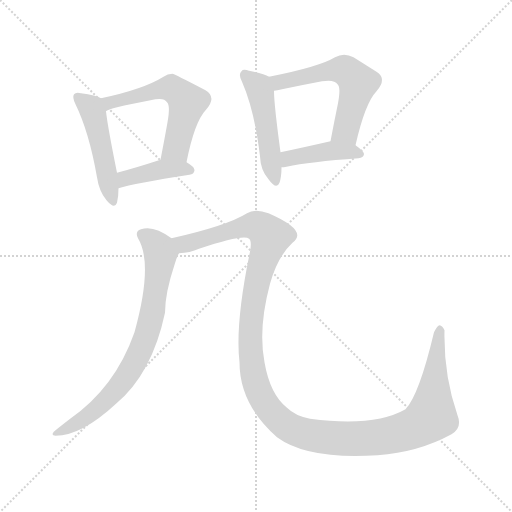
t = 0.00 s
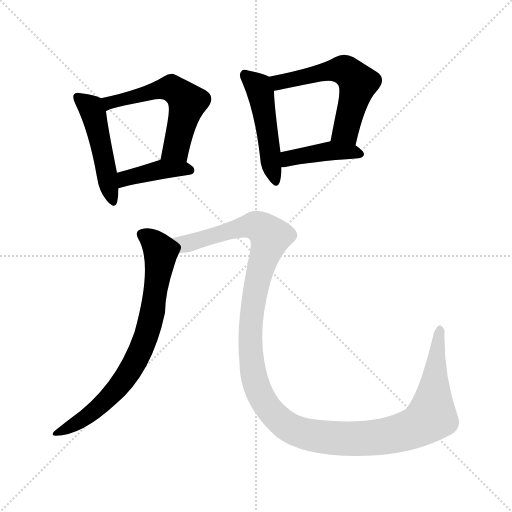
t = 4.72 s
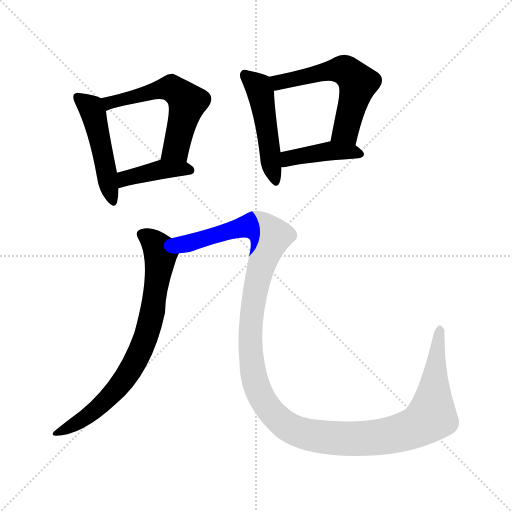
t = 4.91 s
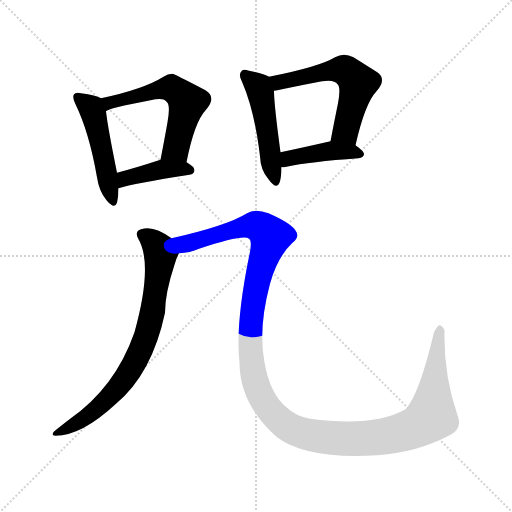
t = 5.10 s
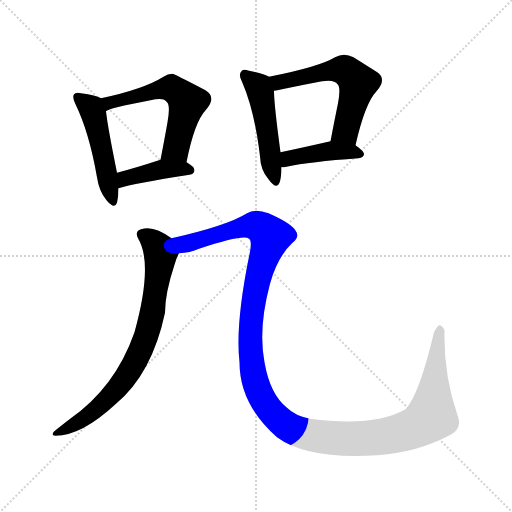
t = 5.29 s
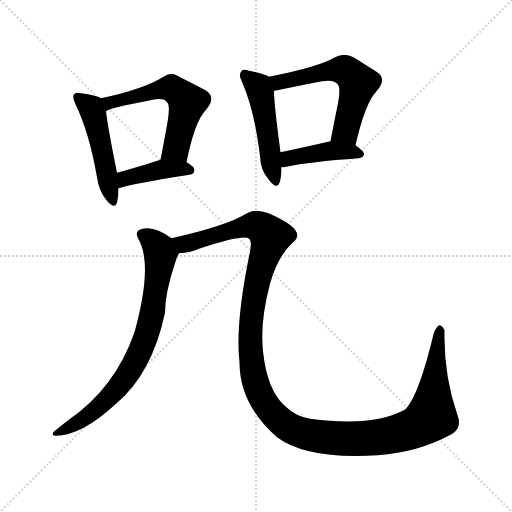
t = 6.06 s

The animated SVG that drew these frames (rendered in a browser with its animation timeline set to each time). Animation: 8 CSS @keyframes rules; one cycle of 6.06 s.

<svg version="1.1" viewBox="0 0 1024 1024" xmlns="http://www.w3.org/2000/svg">
  <g stroke="lightgray" stroke-dasharray="1,1" stroke-width="1" transform="scale(4, 4)">
    <line x1="0" y1="0" x2="256" y2="256"></line>
    <line x1="256" y1="0" x2="0" y2="256"></line>
    <line x1="128" y1="0" x2="128" y2="256"></line>
    <line x1="0" y1="128" x2="256" y2="128"></line>
  </g>
<g transform="scale(1, -1) translate(0, -900)">
   <style type="text/css">
    @keyframes keyframes0 {
      from {
       stroke: blue;
       stroke-dashoffset: 479;
       stroke-width: 128;
       }
       61% {
       animation-timing-function: step-end;
       stroke: blue;
       stroke-dashoffset: 0;
       stroke-width: 128;
       }
       to {
       stroke: black;
       stroke-width: 1024;
       }
       }
       #make-me-a-hanzi-animation-0 {
         animation: keyframes0 0.639811s both;
         animation-delay: 0.000000s;
         animation-timing-function: linear;
       }
    @keyframes keyframes1 {
      from {
       stroke: blue;
       stroke-dashoffset: 562;
       stroke-width: 128;
       }
       65% {
       animation-timing-function: step-end;
       stroke: blue;
       stroke-dashoffset: 0;
       stroke-width: 128;
       }
       to {
       stroke: black;
       stroke-width: 1024;
       }
       }
       #make-me-a-hanzi-animation-1 {
         animation: keyframes1 0.707357s both;
         animation-delay: 0.639811s;
         animation-timing-function: linear;
       }
    @keyframes keyframes2 {
      from {
       stroke: blue;
       stroke-dashoffset: 404;
       stroke-width: 128;
       }
       57% {
       animation-timing-function: step-end;
       stroke: blue;
       stroke-dashoffset: 0;
       stroke-width: 128;
       }
       to {
       stroke: black;
       stroke-width: 1024;
       }
       }
       #make-me-a-hanzi-animation-2 {
         animation: keyframes2 0.578776s both;
         animation-delay: 1.347168s;
         animation-timing-function: linear;
       }
    @keyframes keyframes3 {
      from {
       stroke: blue;
       stroke-dashoffset: 480;
       stroke-width: 128;
       }
       61% {
       animation-timing-function: step-end;
       stroke: blue;
       stroke-dashoffset: 0;
       stroke-width: 128;
       }
       to {
       stroke: black;
       stroke-width: 1024;
       }
       }
       #make-me-a-hanzi-animation-3 {
         animation: keyframes3 0.640625s both;
         animation-delay: 1.925944s;
         animation-timing-function: linear;
       }
    @keyframes keyframes4 {
      from {
       stroke: blue;
       stroke-dashoffset: 561;
       stroke-width: 128;
       }
       65% {
       animation-timing-function: step-end;
       stroke: blue;
       stroke-dashoffset: 0;
       stroke-width: 128;
       }
       to {
       stroke: black;
       stroke-width: 1024;
       }
       }
       #make-me-a-hanzi-animation-4 {
         animation: keyframes4 0.706543s both;
         animation-delay: 2.566569s;
         animation-timing-function: linear;
       }
    @keyframes keyframes5 {
      from {
       stroke: blue;
       stroke-dashoffset: 414;
       stroke-width: 128;
       }
       57% {
       animation-timing-function: step-end;
       stroke: blue;
       stroke-dashoffset: 0;
       stroke-width: 128;
       }
       to {
       stroke: black;
       stroke-width: 1024;
       }
       }
       #make-me-a-hanzi-animation-5 {
         animation: keyframes5 0.586914s both;
         animation-delay: 3.273112s;
         animation-timing-function: linear;
       }
    @keyframes keyframes6 {
      from {
       stroke: blue;
       stroke-dashoffset: 747;
       stroke-width: 128;
       }
       71% {
       animation-timing-function: step-end;
       stroke: blue;
       stroke-dashoffset: 0;
       stroke-width: 128;
       }
       to {
       stroke: black;
       stroke-width: 1024;
       }
       }
       #make-me-a-hanzi-animation-6 {
         animation: keyframes6 0.857910s both;
         animation-delay: 3.860026s;
         animation-timing-function: linear;
       }
    @keyframes keyframes7 {
      from {
       stroke: blue;
       stroke-dashoffset: 1345;
       stroke-width: 128;
       }
       81% {
       animation-timing-function: step-end;
       stroke: blue;
       stroke-dashoffset: 0;
       stroke-width: 128;
       }
       to {
       stroke: black;
       stroke-width: 1024;
       }
       }
       #make-me-a-hanzi-animation-7 {
         animation: keyframes7 1.344564s both;
         animation-delay: 4.717936s;
         animation-timing-function: linear;
       }
</style>
<path d="M 202.0 703.5 Q 192.0 709.5 162.0 713.5 Q 152.0 716.5 148.0 711.5 Q 144.0 705.5 151.0 691.5 Q 178.0 636.5 194.0 545.5 Q 198.0 517.5 213.0 499.5 Q 229.0 480.5 234.0 494.5 Q 237.0 506.5 237.0 523.5 L 234.0 554.5 Q 215.0 648.5 212.0 677.5 C 209.0 700.5 209.0 700.5 202.0 703.5 Z" fill="lightgray"></path> 
<path d="M 373.0 575.5 Q 389.0 656.5 412.0 680.5 Q 434.0 705.5 411.0 719.5 Q 348.0 752.5 345.0 752.5 Q 335.0 752.5 327.0 746.5 Q 287.0 721.5 202.0 703.5 C 173.0 697.5 185.0 664.5 212.0 677.5 Q 216.0 683.5 301.0 699.5 Q 328.0 706.5 334.0 695.5 Q 341.0 689.5 335.0 655.5 Q 329.0 621.5 321.0 580.5 C 315.0 551.5 367.0 546.5 373.0 575.5 Z" fill="lightgray"></path> 
<path d="M 237.0 523.5 Q 268.0 533.5 379.0 550.5 Q 388.0 551.5 389.0 559.5 Q 389.0 566.5 373.0 575.5 C 349.0 589.5 349.0 589.5 321.0 580.5 Q 272.0 564.5 234.0 554.5 C 205.0 546.5 208.0 514.5 237.0 523.5 Z" fill="lightgray"></path> 
<path d="M 538.0 746.5 Q 528.0 752.5 498.0 758.5 Q 486.0 762.5 483.0 757.5 Q 476.0 751.5 484.0 736.5 Q 509.0 679.5 520.0 587.5 Q 521.0 559.5 537.0 541.5 Q 553.0 519.5 559.0 534.5 Q 563.0 546.5 563.0 565.5 L 561.0 595.5 Q 548.0 691.5 548.0 718.5 C 547.0 742.5 547.0 742.5 538.0 746.5 Z" fill="lightgray"></path> 
<path d="M 711.0 609.5 Q 730.0 693.5 753.0 717.5 Q 775.0 742.5 753.0 756.5 Q 734.0 768.5 707.0 785.5 Q 688.0 795.5 670.0 785.5 Q 639.0 766.5 538.0 746.5 C 509.0 740.5 518.0 713.5 548.0 718.5 Q 554.0 719.5 564.0 721.5 Q 607.0 730.5 644.0 737.5 Q 669.0 741.5 675.0 731.5 Q 682.0 725.5 676.0 693.5 Q 669.0 659.5 661.0 617.5 C 655.0 588.5 704.0 580.5 711.0 609.5 Z" fill="lightgray"></path> 
<path d="M 563.0 565.5 Q 567.0 565.5 573.0 566.5 Q 619.0 576.5 717.0 583.5 Q 727.0 584.5 728.0 591.5 Q 728.0 597.5 711.0 609.5 C 691.0 624.5 690.0 624.5 661.0 617.5 Q 604.0 604.5 561.0 595.5 C 532.0 589.5 533.0 563.5 563.0 565.5 Z" fill="lightgray"></path> 
<path d="M 343.0 423.5 Q 307.0 450.5 282.0 441.5 Q 269.0 437.5 276.0 423.5 Q 307.0 372.5 269.0 235.5 Q 230.0 124.5 139.0 61.5 Q 126.0 51.5 111.0 39.5 Q 99.0 30.5 111.0 28.5 Q 163.0 28.5 232.0 92.5 Q 304.0 152.5 330.0 274.5 Q 330.0 313.5 349.0 370.5 Q 352.0 382.5 358.0 393.5 C 365.0 408.5 365.0 408.5 343.0 423.5 Z" fill="lightgray"></path> 
<path d="M 358.0 393.5 Q 380.0 394.5 398.0 402.5 Q 488.0 432.5 498.0 422.5 Q 504.0 418.5 500.0 396.5 Q 470.0 252.5 479.0 175.5 Q 479.0 91.5 554.0 25.5 Q 615.0 -19.5 755.0 -10.5 Q 837.0 -4.5 903.0 31.5 Q 925.0 44.5 915.0 69.5 Q 887.0 150.5 889.0 239.5 Q 885.0 248.5 879.0 249.5 Q 875.0 249.5 868.0 235.5 Q 838.0 109.5 811.0 81.5 Q 748.0 45.5 620.0 62.5 Q 590.0 68.5 574.0 84.5 Q 540.0 111.5 529.0 175.5 Q 516.0 242.5 540.0 332.5 Q 555.0 386.5 585.0 414.5 Q 618.0 438.5 537.0 473.5 Q 510.0 483.5 494.0 473.5 Q 454.0 448.5 343.0 423.5 C 314.0 416.5 329.0 387.5 358.0 393.5 Z" fill="lightgray"></path> 
      <clipPath id="make-me-a-hanzi-clip-0">
      <path d="M 202.0 703.5 Q 192.0 709.5 162.0 713.5 Q 152.0 716.5 148.0 711.5 Q 144.0 705.5 151.0 691.5 Q 178.0 636.5 194.0 545.5 Q 198.0 517.5 213.0 499.5 Q 229.0 480.5 234.0 494.5 Q 237.0 506.5 237.0 523.5 L 234.0 554.5 Q 215.0 648.5 212.0 677.5 C 209.0 700.5 209.0 700.5 202.0 703.5 Z" fill="lightgray"></path>
      </clipPath>
      <path clip-path="url(#make-me-a-hanzi-clip-0)" d="M 156.0 706.5 L 186.0 675.5 L 224.0 499.5 " fill="none" id="make-me-a-hanzi-animation-0" stroke-dasharray="351 702" stroke-linecap="round"></path>

      <clipPath id="make-me-a-hanzi-clip-1">
      <path d="M 373.0 575.5 Q 389.0 656.5 412.0 680.5 Q 434.0 705.5 411.0 719.5 Q 348.0 752.5 345.0 752.5 Q 335.0 752.5 327.0 746.5 Q 287.0 721.5 202.0 703.5 C 173.0 697.5 185.0 664.5 212.0 677.5 Q 216.0 683.5 301.0 699.5 Q 328.0 706.5 334.0 695.5 Q 341.0 689.5 335.0 655.5 Q 329.0 621.5 321.0 580.5 C 315.0 551.5 367.0 546.5 373.0 575.5 Z" fill="lightgray"></path>
      </clipPath>
      <path clip-path="url(#make-me-a-hanzi-clip-1)" d="M 210.0 684.5 L 232.0 699.5 L 294.0 714.5 L 334.0 723.5 L 351.0 718.5 L 375.0 695.5 L 352.0 603.5 L 328.0 587.5 " fill="none" id="make-me-a-hanzi-animation-1" stroke-dasharray="434 868" stroke-linecap="round"></path>

      <clipPath id="make-me-a-hanzi-clip-2">
      <path d="M 237.0 523.5 Q 268.0 533.5 379.0 550.5 Q 388.0 551.5 389.0 559.5 Q 389.0 566.5 373.0 575.5 C 349.0 589.5 349.0 589.5 321.0 580.5 Q 272.0 564.5 234.0 554.5 C 205.0 546.5 208.0 514.5 237.0 523.5 Z" fill="lightgray"></path>
      </clipPath>
      <path clip-path="url(#make-me-a-hanzi-clip-2)" d="M 238.0 531.5 L 258.0 545.5 L 319.0 560.5 L 380.0 559.5 " fill="none" id="make-me-a-hanzi-animation-2" stroke-dasharray="276 552" stroke-linecap="round"></path>

      <clipPath id="make-me-a-hanzi-clip-3">
      <path d="M 538.0 746.5 Q 528.0 752.5 498.0 758.5 Q 486.0 762.5 483.0 757.5 Q 476.0 751.5 484.0 736.5 Q 509.0 679.5 520.0 587.5 Q 521.0 559.5 537.0 541.5 Q 553.0 519.5 559.0 534.5 Q 563.0 546.5 563.0 565.5 L 561.0 595.5 Q 548.0 691.5 548.0 718.5 C 547.0 742.5 547.0 742.5 538.0 746.5 Z" fill="lightgray"></path>
      </clipPath>
      <path clip-path="url(#make-me-a-hanzi-clip-3)" d="M 491.0 749.5 L 517.0 726.5 L 521.0 713.5 L 549.0 540.5 " fill="none" id="make-me-a-hanzi-animation-3" stroke-dasharray="352 704" stroke-linecap="round"></path>

      <clipPath id="make-me-a-hanzi-clip-4">
      <path d="M 711.0 609.5 Q 730.0 693.5 753.0 717.5 Q 775.0 742.5 753.0 756.5 Q 734.0 768.5 707.0 785.5 Q 688.0 795.5 670.0 785.5 Q 639.0 766.5 538.0 746.5 C 509.0 740.5 518.0 713.5 548.0 718.5 Q 554.0 719.5 564.0 721.5 Q 607.0 730.5 644.0 737.5 Q 669.0 741.5 675.0 731.5 Q 682.0 725.5 676.0 693.5 Q 669.0 659.5 661.0 617.5 C 655.0 588.5 704.0 580.5 711.0 609.5 Z" fill="lightgray"></path>
      </clipPath>
      <path clip-path="url(#make-me-a-hanzi-clip-4)" d="M 550.0 727.5 L 572.0 740.5 L 666.0 759.5 L 697.0 755.5 L 716.0 734.5 L 711.0 710.5 L 694.0 645.5 L 669.0 624.5 " fill="none" id="make-me-a-hanzi-animation-4" stroke-dasharray="433 866" stroke-linecap="round"></path>

      <clipPath id="make-me-a-hanzi-clip-5">
      <path d="M 563.0 565.5 Q 567.0 565.5 573.0 566.5 Q 619.0 576.5 717.0 583.5 Q 727.0 584.5 728.0 591.5 Q 728.0 597.5 711.0 609.5 C 691.0 624.5 690.0 624.5 661.0 617.5 Q 604.0 604.5 561.0 595.5 C 532.0 589.5 533.0 563.5 563.0 565.5 Z" fill="lightgray"></path>
      </clipPath>
      <path clip-path="url(#make-me-a-hanzi-clip-5)" d="M 567.0 573.5 L 577.0 583.5 L 657.0 598.5 L 719.0 591.5 " fill="none" id="make-me-a-hanzi-animation-5" stroke-dasharray="286 572" stroke-linecap="round"></path>

      <clipPath id="make-me-a-hanzi-clip-6">
      <path d="M 343.0 423.5 Q 307.0 450.5 282.0 441.5 Q 269.0 437.5 276.0 423.5 Q 307.0 372.5 269.0 235.5 Q 230.0 124.5 139.0 61.5 Q 126.0 51.5 111.0 39.5 Q 99.0 30.5 111.0 28.5 Q 163.0 28.5 232.0 92.5 Q 304.0 152.5 330.0 274.5 Q 330.0 313.5 349.0 370.5 Q 352.0 382.5 358.0 393.5 C 365.0 408.5 365.0 408.5 343.0 423.5 Z" fill="lightgray"></path>
      </clipPath>
      <path clip-path="url(#make-me-a-hanzi-clip-6)" d="M 284.0 430.5 L 308.0 415.5 L 321.0 393.5 L 304.0 270.5 L 285.0 206.5 L 257.0 154.5 L 213.0 99.5 L 173.0 65.5 L 117.0 34.5 " fill="none" id="make-me-a-hanzi-animation-6" stroke-dasharray="619 1238" stroke-linecap="round"></path>

      <clipPath id="make-me-a-hanzi-clip-7">
      <path d="M 358.0 393.5 Q 380.0 394.5 398.0 402.5 Q 488.0 432.5 498.0 422.5 Q 504.0 418.5 500.0 396.5 Q 470.0 252.5 479.0 175.5 Q 479.0 91.5 554.0 25.5 Q 615.0 -19.5 755.0 -10.5 Q 837.0 -4.5 903.0 31.5 Q 925.0 44.5 915.0 69.5 Q 887.0 150.5 889.0 239.5 Q 885.0 248.5 879.0 249.5 Q 875.0 249.5 868.0 235.5 Q 838.0 109.5 811.0 81.5 Q 748.0 45.5 620.0 62.5 Q 590.0 68.5 574.0 84.5 Q 540.0 111.5 529.0 175.5 Q 516.0 242.5 540.0 332.5 Q 555.0 386.5 585.0 414.5 Q 618.0 438.5 537.0 473.5 Q 510.0 483.5 494.0 473.5 Q 454.0 448.5 343.0 423.5 C 314.0 416.5 329.0 387.5 358.0 393.5 Z" fill="lightgray"></path>
      </clipPath>
      <path clip-path="url(#make-me-a-hanzi-clip-7)" d="M 354.0 422.5 L 368.0 411.5 L 502.0 448.5 L 521.0 445.5 L 541.0 426.5 L 508.0 307.5 L 500.0 231.5 L 504.0 168.5 L 516.0 119.5 L 536.0 84.5 L 567.0 52.5 L 593.0 37.5 L 655.0 24.5 L 744.0 24.5 L 802.0 34.5 L 852.0 57.5 L 863.0 67.5 L 865.0 79.5 L 874.0 222.5 L 881.0 241.5 " fill="none" id="make-me-a-hanzi-animation-7" stroke-dasharray="1217 2434" stroke-linecap="round"></path>

</g>
</svg>
